The GitHub repository ErikaGM19/trabajo_de_grado contains a labelled image folder "Cana_de_azucar" with 10 categories: carbon smut, hoja amarilla, mancha anillo, mancha parda, mosaic, muermo rojo, roya, sanas, secas, tizon bacteriano. Examples follow, each with its label.

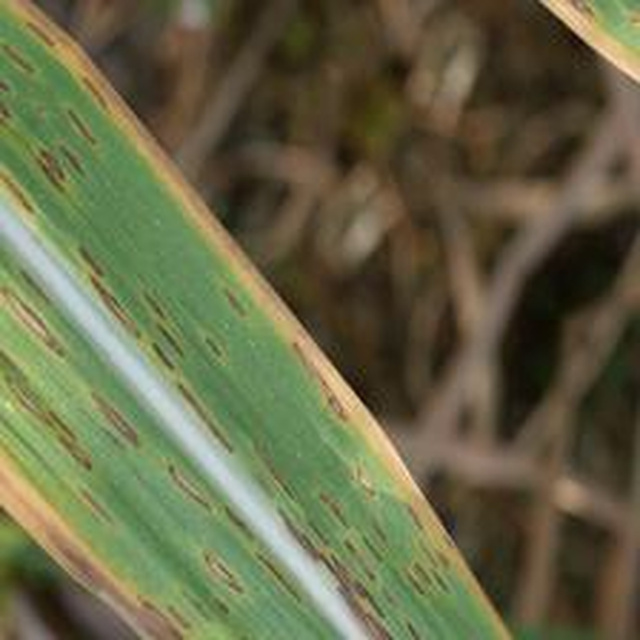
Label: mancha anillo

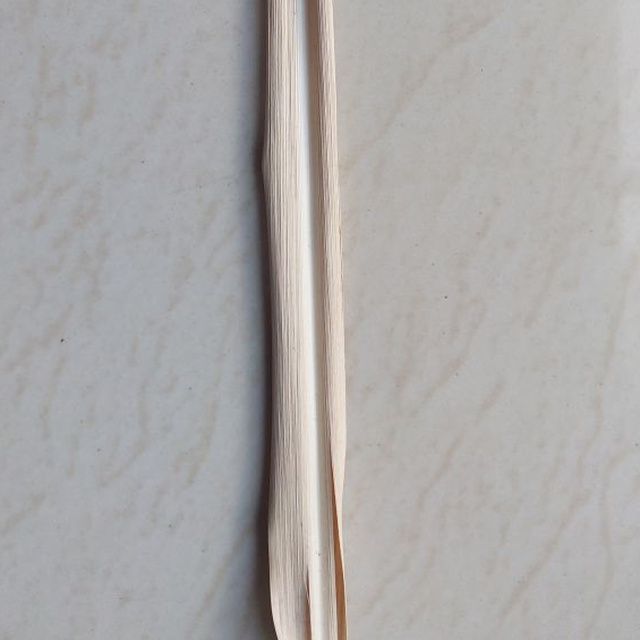
Label: secas

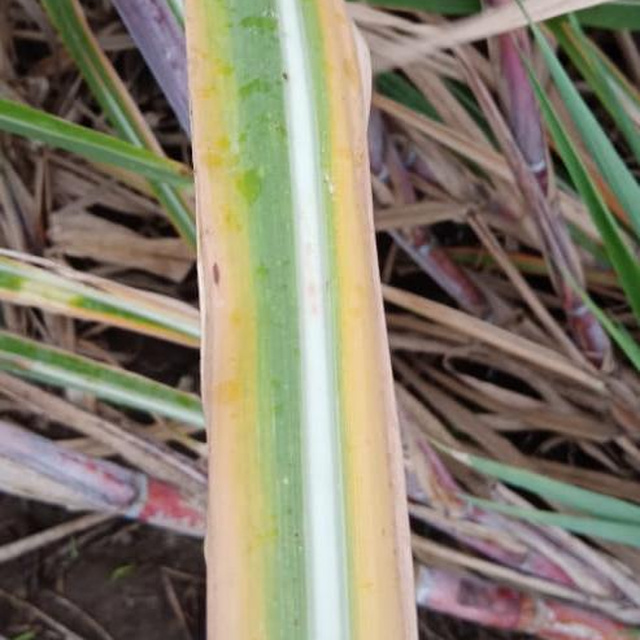
Label: hoja amarilla

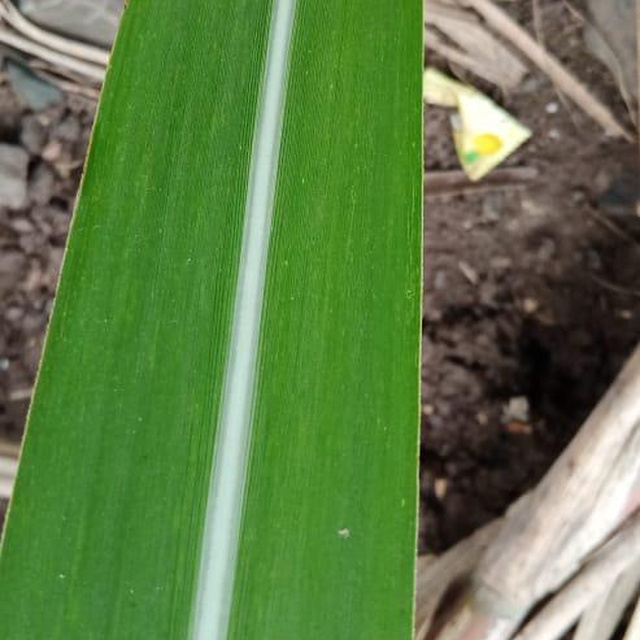
Label: sanas

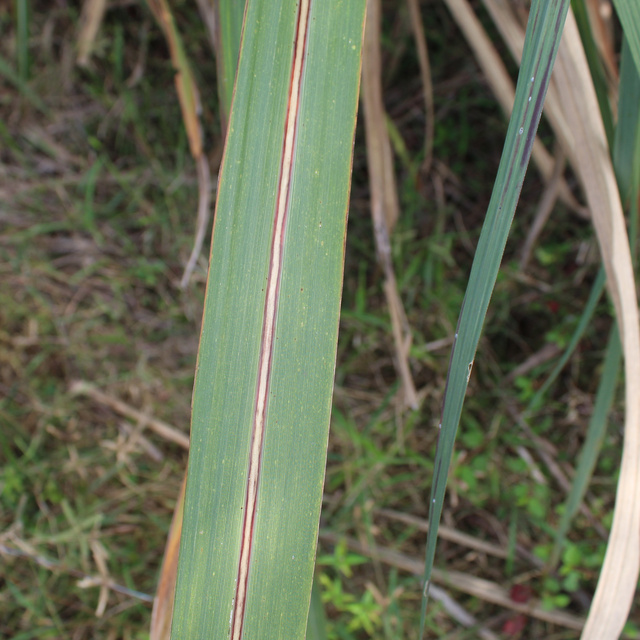
Label: muermo rojo

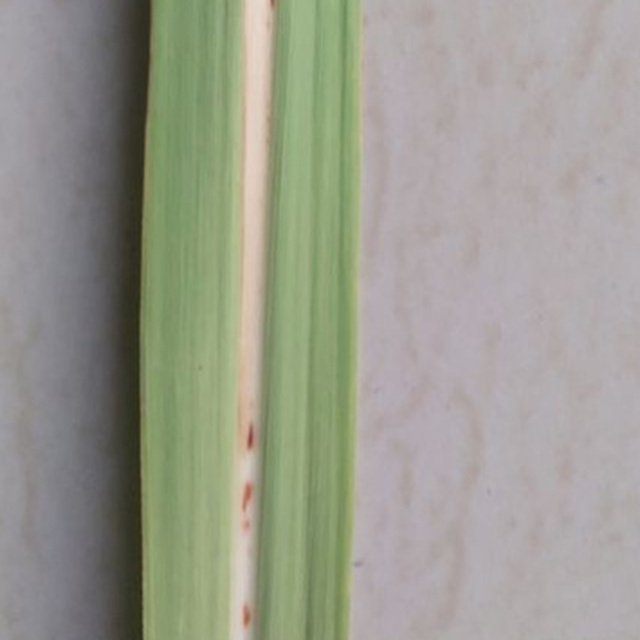
Label: mancha parda
